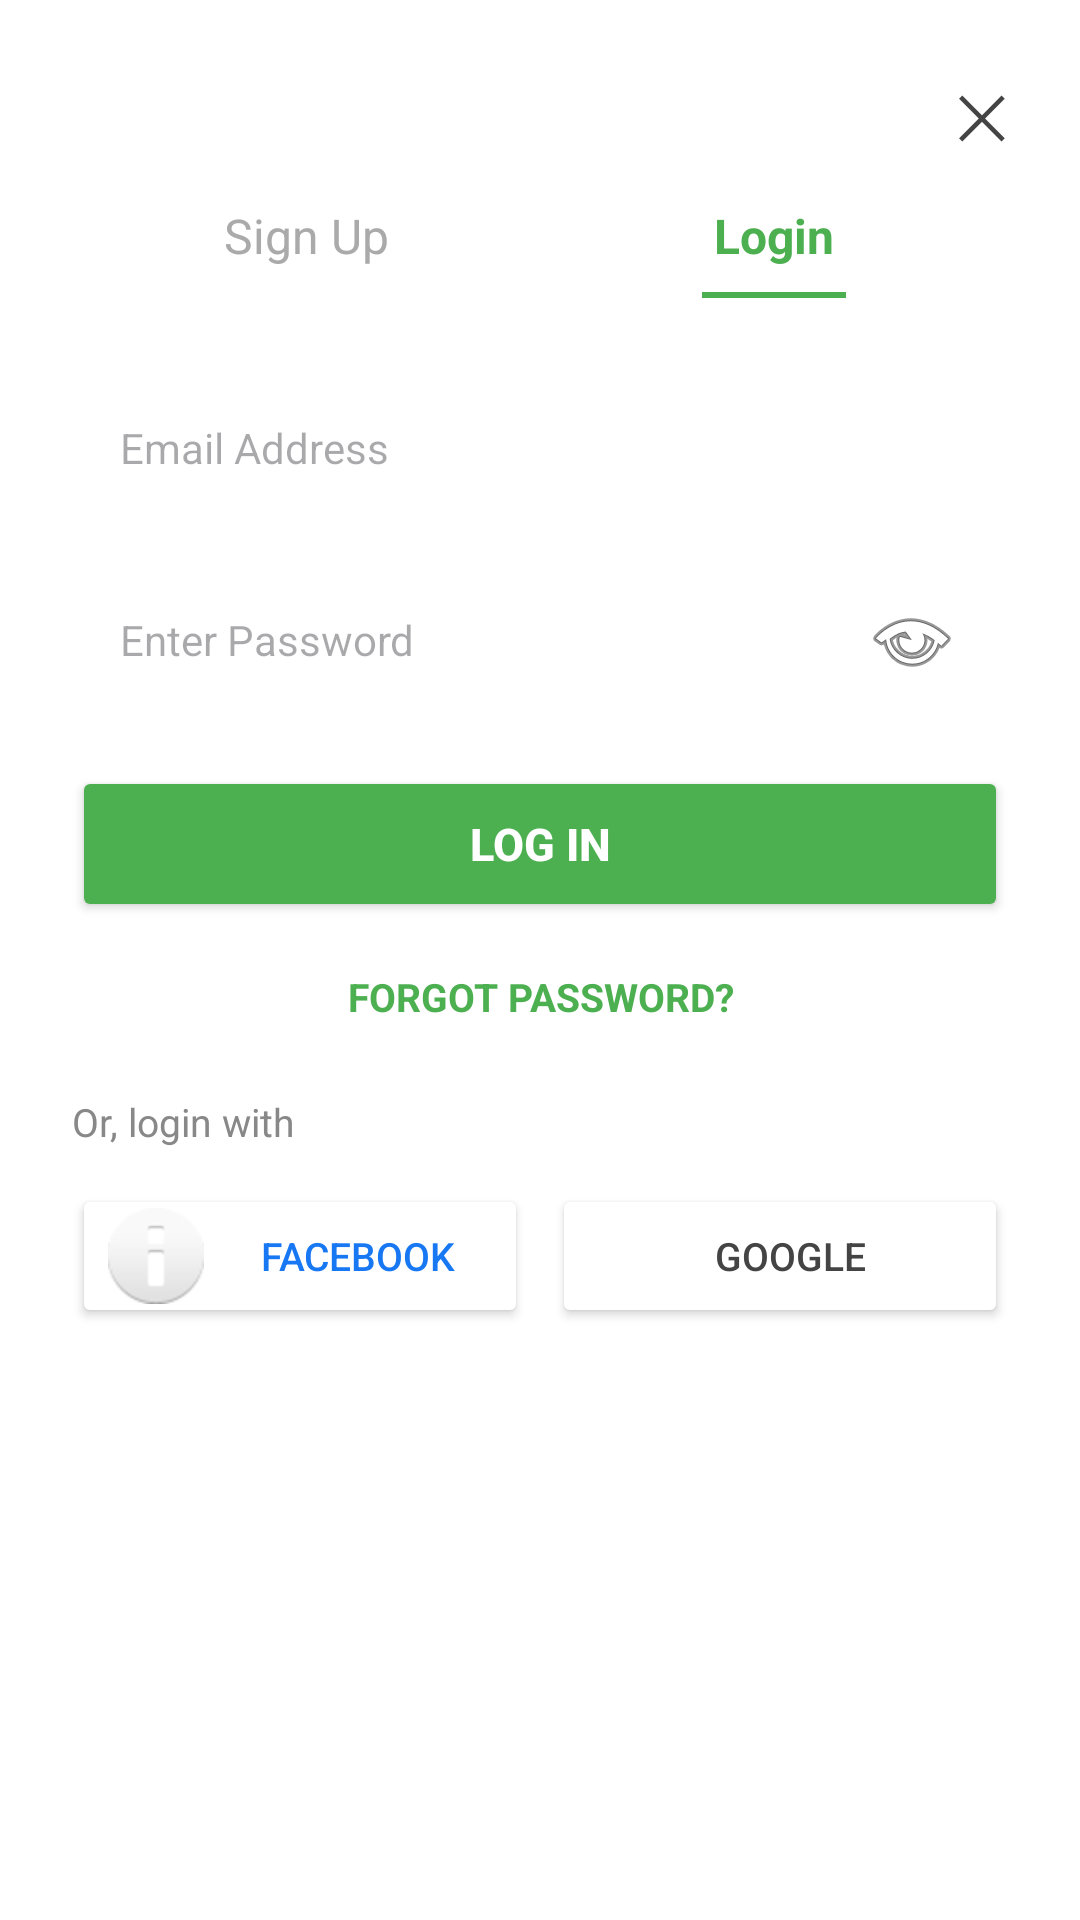

Here is an Android app screen rendered from its layout file. Give the layout XML and the strings, colors and styles it references.
<!-- AndroidManifest.xml: application theme Theme.LandersSuperstore -->
<!-- res/layout/landers.xml -->
<?xml version="1.0" encoding="utf-8"?>
<LinearLayout xmlns:android="http://schemas.android.com/apk/res/android"
    android:layout_width="match_parent"
    android:layout_height="match_parent"
    android:orientation="vertical"
    android:background="#FFFFFF"
    android:padding="24dp">

    
    <TextView
        android:layout_width="match_parent"
        android:layout_height="wrap_content"
        android:text="✕"
        android:textSize="20sp"
        android:textColor="#444444"
        android:gravity="end"
        android:layout_marginBottom="16dp"/>

    
    <LinearLayout
        android:layout_width="match_parent"
        android:layout_height="wrap_content"
        android:orientation="horizontal"
        android:layout_marginBottom="24dp">

        
        <TextView
            android:id="@+id/tab_signup"
            android:layout_width="0dp"
            android:layout_height="wrap_content"
            android:layout_weight="1"
            android:text="Sign Up"
            android:textSize="16sp"
            android:textColor="#AAAAAA"
            android:gravity="center"
            android:paddingBottom="8dp"/>

        
        <LinearLayout
            android:layout_width="0dp"
            android:layout_height="wrap_content"
            android:layout_weight="1"
            android:orientation="vertical"
            android:gravity="center">

            <TextView
                android:id="@+id/tab_login"
                android:layout_width="wrap_content"
                android:layout_height="wrap_content"
                android:text="Login"
                android:textSize="16sp"
                android:textColor="#4CAF50"
                android:textStyle="bold"
                android:paddingBottom="8dp"/>

            
            <View
                android:layout_width="48dp"
                android:layout_height="2dp"
                android:background="#4CAF50"/>
        </LinearLayout>

    </LinearLayout>

    
    <EditText
        android:id="@+id/edit_email"
        android:layout_width="match_parent"
        android:layout_height="52dp"
        android:hint="Email Address"
        android:inputType="textEmailAddress"
        android:background="@drawable/edit_text_border"
        android:paddingStart="16dp"
        android:paddingEnd="16dp"
        android:textSize="14sp"
        android:layout_marginBottom="12dp"/>

    
    <EditText
        android:id="@+id/edit_password"
        android:layout_width="match_parent"
        android:layout_height="52dp"
        android:hint="Enter Password"
        android:inputType="textPassword"
        android:background="@drawable/edit_text_border"
        android:paddingStart="16dp"
        android:paddingEnd="16dp"
        android:textSize="14sp"
        android:layout_marginBottom="16dp"
        android:drawableEnd="@android:drawable/ic_menu_view"/>

    
    <Button
        android:id="@+id/button_login"
        android:layout_width="match_parent"
        android:layout_height="52dp"
        android:text="LOG IN"
        android:backgroundTint="#4CAF50"
        android:textColor="#FFFFFF"
        android:textStyle="bold"
        android:textSize="15sp"
        android:layout_marginBottom="16dp"/>

    
    <TextView
        android:id="@+id/text_forgot_password"
        android:layout_width="match_parent"
        android:layout_height="wrap_content"
        android:text="FORGOT PASSWORD?"
        android:textColor="#4CAF50"
        android:textSize="13sp"
        android:textStyle="bold"
        android:gravity="center"
        android:layout_marginBottom="24dp"/>

    
    <TextView
        android:layout_width="match_parent"
        android:layout_height="wrap_content"
        android:text="Or, login with"
        android:textSize="13sp"
        android:textColor="#888888"
        android:layout_marginBottom="12dp"/>

    
    <LinearLayout
        android:layout_width="match_parent"
        android:layout_height="wrap_content"
        android:orientation="horizontal">

        
        <Button
            android:id="@+id/button_facebook"
            android:layout_width="0dp"
            android:layout_height="48dp"
            android:layout_weight="1"
            android:text="  Facebook"
            android:textColor="#1877F2"
            android:textSize="13sp"
            android:backgroundTint="#FFFFFF"
            android:drawableStart="@android:drawable/ic_dialog_info"
            android:layout_marginEnd="8dp"/>

        
        <Button
            android:id="@+id/button_google"
            android:layout_width="0dp"
            android:layout_height="48dp"
            android:layout_weight="1"
            android:text="  Google"
            android:textColor="#444444"
            android:textSize="13sp"
            android:backgroundTint="#FFFFFF"/>

    </LinearLayout>

</LinearLayout>
<!-- resources referenced by this layout -->
<resources>
  <style name="Theme.LandersSuperstore" parent="Theme.Material3.Light.NoActionBar">
          <item name="colorPrimary">@color/primary</item>
          <item name="colorPrimaryDark">@color/primary_dark</item>
          <item name="colorAccent">@color/accent</item>
          <item name="android:statusBarColor">@color/primary_dark</item>
          <item name="android:navigationBarColor">@color/white</item>
          <item name="android:windowLightStatusBar">false</item>
      </style>
  <color name="primary">#FF4CAF50</color>
  <color name="primary_dark">#FF388E3C</color>
  <color name="accent">#FFD32F2F</color>
  <color name="white">#FFFFFFFF</color>
</resources>
